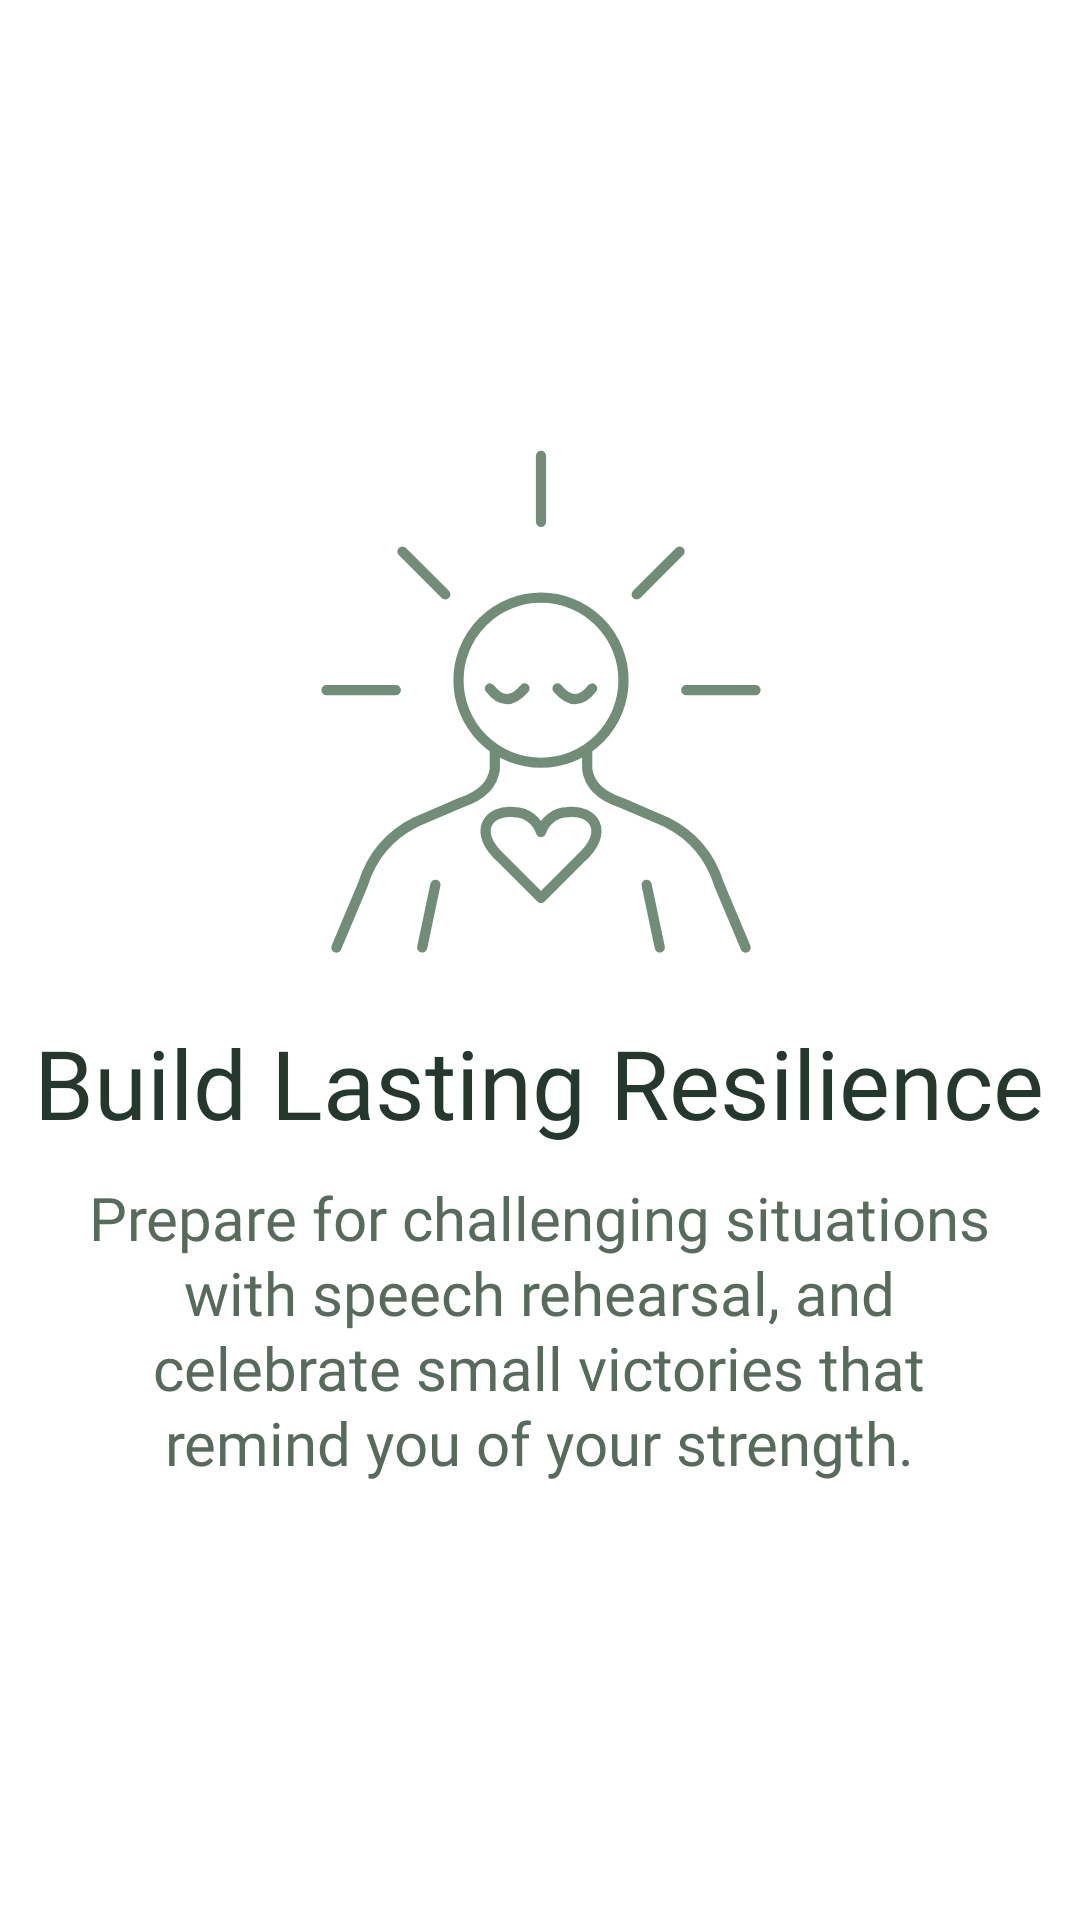

The Android layout XML behind this screen, and the referenced resources:
<!-- AndroidManifest.xml: application theme Theme.FLOW -->
<!-- res/layout/fragment_onboarding_value2.xml -->
<?xml version="1.0" encoding="utf-8"?>
<LinearLayout xmlns:android="http://schemas.android.com/apk/res/android"
    xmlns:tools="http://schemas.android.com/tools"
    android:layout_width="match_parent"
    android:layout_height="match_parent"
    android:background="#FFFFFF"
    xmlns:app="http://schemas.android.com/apk/res-auto"
    android:orientation="vertical"
    android:gravity="center"
    tools:context="com.niv.flow.ui.onboarding.OnboardingValue2Fragment">

    <ImageView
        android:id="@+id/ivValue2Illustration"
        android:layout_width="429dp"
        android:layout_height="176dp"
        android:src="@drawable/ill_onboarding_resilience"
        app:tint="#718D77" />

    <TextView
        android:id="@+id/tvValue2Title"
        android:layout_width="357dp"
        android:layout_height="wrap_content"
        android:layout_marginTop="18dp"
        android:fontFamily="@font/inter_bold"
        android:text="Build Lasting Resilience"
        android:textAlignment="center"
        android:textColor="#25382D"
        android:textSize="32sp" />

    <TextView
        android:id="@+id/tvValue2Description"
        android:layout_width="315dp"
        android:layout_height="wrap_content"
        android:layout_marginTop="10dp"
        android:fontFamily="@font/inter_regular"
        android:lineSpacingExtra="1.25dp"
        android:text="Prepare for challenging situations with speech rehearsal, and celebrate small victories that remind you of your strength."
        android:textAlignment="center"
        android:textColor="#566B5C"
        android:textSize="20sp" />
</LinearLayout>
<!-- resources referenced by this layout -->
<resources>
  <!-- drawable ill_onboarding_resilience: vector/xml drawable (drawable, 2078 chars, omitted) -->
  <style name="Theme.FLOW" parent="Base.Theme.FLOW" />
  <style name="Base.Theme.FLOW" parent="Theme.Material3.DayNight.NoActionBar">
          
          <item name="android:windowBackground">#FFFFFF</item>
          <item name="android:windowDisablePreview">true</item>
          
      </style>
</resources>
